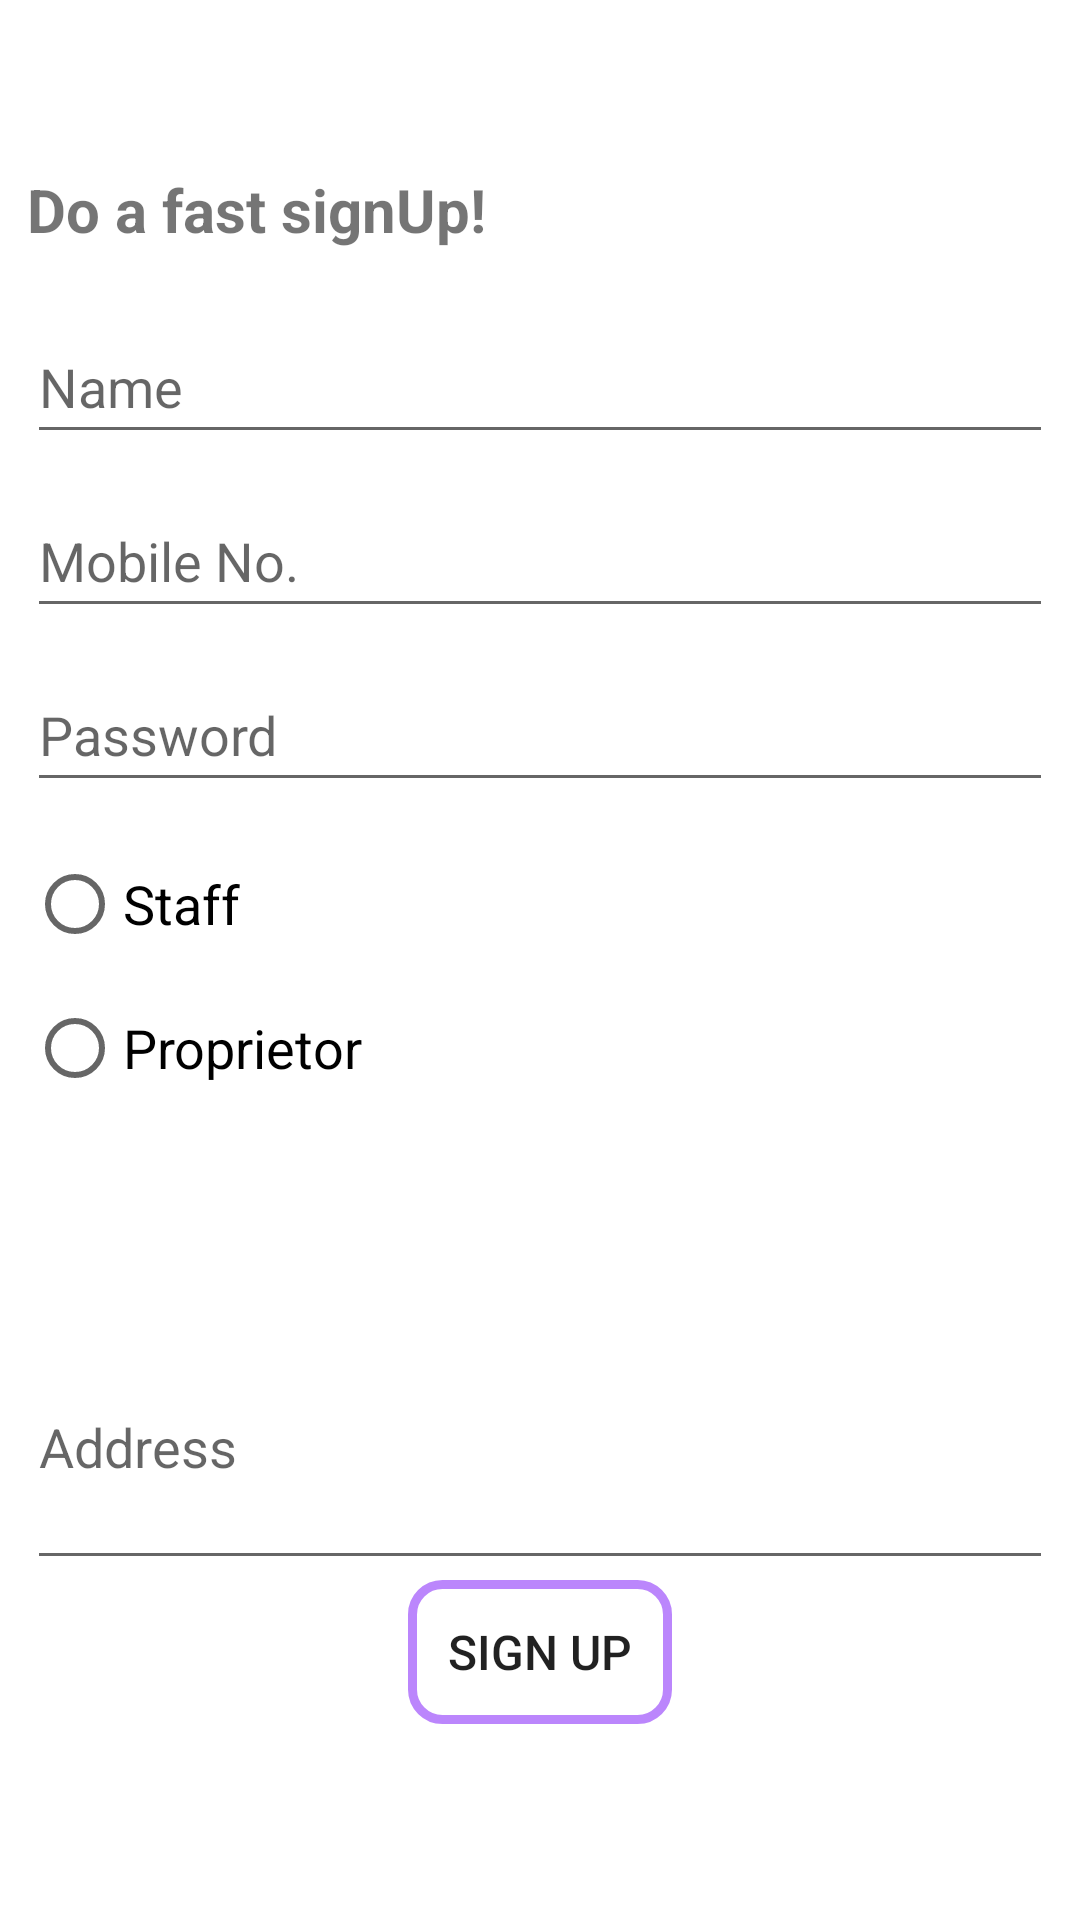

Layout XML and referenced resources for this Android screen:
<!-- AndroidManifest.xml: application theme Theme.GLoginForm -->
<!-- res/layout/activity_gsign_up.xml -->
<?xml version="1.0" encoding="utf-8"?>
<androidx.constraintlayout.widget.ConstraintLayout xmlns:android="http://schemas.android.com/apk/res/android"
    xmlns:app="http://schemas.android.com/apk/res-auto"
    xmlns:tools="http://schemas.android.com/tools"
    android:layout_width="match_parent"
    android:layout_height="match_parent"
    tools:context=".GSignUp">

    <LinearLayout
        android:id="@+id/LinearLayout"
        android:layout_width="342dp"
        android:layout_height="663dp"
        android:foregroundGravity="center"
        android:gravity="center"
        android:orientation="vertical"
        app:layout_constraintBottom_toBottomOf="parent"
        app:layout_constraintEnd_toEndOf="parent"
        app:layout_constraintStart_toStartOf="parent"
        app:layout_constraintTop_toTopOf="parent">

        <TextView
            android:id="@+id/textView3"
            android:layout_width="match_parent"
            android:layout_height="wrap_content"
            android:layout_marginBottom="20dp"
            android:text="Do a fast signUp!"
            android:textSize="20sp"
            android:textStyle="bold" />

        <EditText
            android:id="@+id/editTextnm"
            android:layout_width="match_parent"
            android:layout_height="wrap_content"
            android:layout_marginBottom="10dp"
            android:ems="10"
            android:hint="Name"
            android:inputType="textPersonName"
            android:minHeight="48dp" />

        <EditText
            android:id="@+id/editTextMobno"
            android:layout_width="match_parent"
            android:layout_height="wrap_content"
            android:layout_marginBottom="10dp"
            android:ems="10"
            android:hint="Mobile No."
            android:inputType="phone"
            android:minHeight="48dp" />

        <EditText
            android:id="@+id/editTextpswd"
            android:layout_width="match_parent"
            android:layout_height="wrap_content"
            android:layout_marginBottom="10dp"
            android:ems="10"
            android:hint="Password"
            android:inputType="textPassword"
            android:minHeight="48dp" />

        <LinearLayout
            android:layout_width="match_parent"
            android:layout_height="wrap_content"
            android:layout_marginBottom="10dp"
            android:orientation="horizontal">

            <RadioGroup
                android:id="@+id/radioGrp"
                android:layout_width="match_parent"
                android:layout_height="match_parent">

                <RadioButton
                    android:id="@+id/radioBtnStaff"
                    android:layout_width="133dp"
                    android:layout_height="wrap_content"
                    android:scrollbarSize="4sp"
                    android:text="Staff"
                    android:textSize="18sp" />

                <RadioButton
                    android:id="@+id/radioBtnProp"
                    android:layout_width="134dp"
                    android:layout_height="wrap_content"
                    android:text="Proprietor"
                    android:textSize="18sp" />

            </RadioGroup>

        </LinearLayout>

        <EditText
            android:id="@+id/editTextFirmName"
            android:layout_width="340dp"
            android:layout_height="wrap_content"
            android:layout_gravity="end"
            android:layout_marginBottom="10dp"
            android:ems="10"
            android:hint="Firm Name"
            android:inputType="textPersonName"
            android:visibility="invisible" />

        <EditText
            android:id="@+id/editTextAddress"
            android:layout_width="match_parent"
            android:layout_height="92dp"
            android:ems="10"
            android:hint="Address"
            android:inputType="textPostalAddress" />

        <Button
            android:id="@+id/btnSignUp"
            android:layout_width="wrap_content"
            android:layout_height="wrap_content"
            android:layout_marginBottom="10dp"
            android:background="@drawable/view_round"
            android:text="Sign Up"
            android:textSize="16sp" />

    </LinearLayout>

</androidx.constraintlayout.widget.ConstraintLayout>
<!-- resources referenced by this layout -->
<resources>
  <!-- drawable view_round (drawable) -->
  <?xml version="1.0" encoding="utf-8"?>
  <shape xmlns:android="http://schemas.android.com/apk/res/android">
  <stroke android:width="3dp" android:color="@color/purple_200" />
      <corners android:radius="10dp"/>
  </shape>
  <style name="Theme.GLoginForm" parent="Theme.MaterialComponents.DayNight.DarkActionBar">
          
          <item name="colorPrimary">@color/purple_500</item>
          <item name="colorPrimaryVariant">@color/purple_700</item>
          <item name="colorOnPrimary">@color/white</item>
          
          <item name="colorSecondary">@color/teal_200</item>
          <item name="colorSecondaryVariant">@color/teal_700</item>
          <item name="colorOnSecondary">@color/black</item>
          
          <item name="android:statusBarColor" tools:targetApi="l">?attr/colorPrimaryVariant</item>
          
      </style>
  <!-- not gathered from this repository: default colours our renderer supplied (Android Studio template values) -->
  <color name="purple_200">#FFBB86FC</color>
  <color name="purple_500">#FF6200EE</color>
  <color name="purple_700">#FF3700B3</color>
  <color name="teal_200">#FF03DAC5</color>
  <color name="teal_700">#FF018786</color>
  <color name="black">#FF000000</color>
  <color name="white">#FFFFFFFF</color>
</resources>
